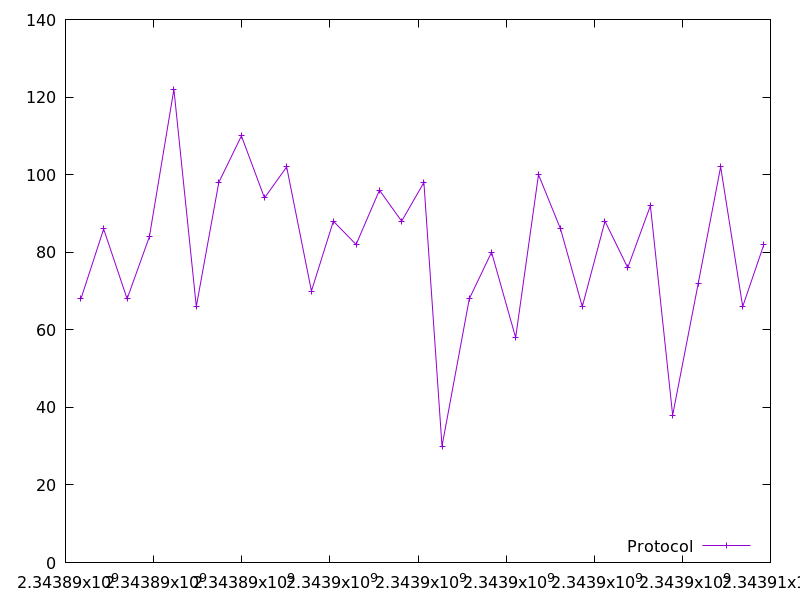

Values plotted in this chart, from the file beside it:
2343890350.939932, 68.0
2343890866, 86.0
2343891398, 68.0
2343891904, 84.0
2343892461, 122.0
2343892969, 66.0
2343893480, 98.0
2343893993, 110.0
2343894516, 94.0
2343895020, 102.0
2343895582, 70.0
2343896079, 88.0
2343896596, 82.0
2343897125, 96.0
2343897630, 88.0
2343898135, 98.0
2343898545, 30.0
2343899165, 68.0
2343899670, 80.0
2343900216, 58.0
2343900735, 100.0
2343901236, 86.0
2343901730, 66.0
2343902244, 88.0
2343902761, 76.0
2343903275, 92.0
2343903781, 38.0
2343904361, 72.0
2343904869, 102.0
2343905371, 66.0
2343905852, 82.0
